Run: headless pygame with SDL's dummy video driver; simulated clock (each Clock.tick advances the game by its frame time, no real sleeping); random seed 0; keys injected as events and as key.get_pressed() state; no mouse input.
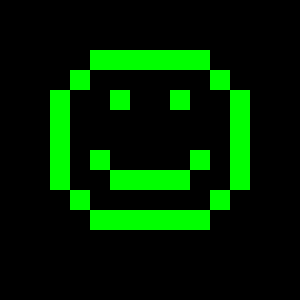
Frame 1 of 4 · flips 1–60 · no input
Frame 2 of 4 · flips 61–180 · tapped SPACE, RETURN · held RIGHT (→), D · screen unchanged from frame 1, image omitted
Frame 3 of 4 · flips 181–300 · held DOWN (↓), S · screen unchanged from frame 2, image omitted
Frame 4 of 4 · flips 301–420 · held LEFT (←), A, UP (↑), W · screen unchanged from frame 3, image omitted

The pygame program that drew these frames:

import pygame, sys

from pygame.locals import *

pygame.init()

DISPLAYSURF = pygame.display.set_mode((300,300))

pygame.display.set_caption("just a test")

bg = [[0,0,1,1,1,1,1,1,0,0],
      [0,1,0,0,0,0,0,0,1,0],
      [1,0,0,1,0,0,1,0,0,1],
      [1,0,0,0,0,0,0,0,0,1],
      [1,0,0,0,0,0,0,0,0,1],
      [1,0,1,0,0,0,0,1,0,1],
      [1,0,0,1,1,1,1,0,0,1],
      [0,1,0,0,0,0,0,0,1,0],
      [0,0,1,1,1,1,1,1,0,0]]
i = 50
k = 50


while True:
    for event in pygame.event.get():
        if event.type == QUIT:
            pygame.quit()
            sys.exit()
    for c in bg:
        for r in c:
            if r == 1:
                pygame.draw.rect(DISPLAYSURF, (0,255,0), [k,i,20,20])
            k += 20
        k = 50
        i += 20
    i = 50
    k = 50
    pygame.display.update()
